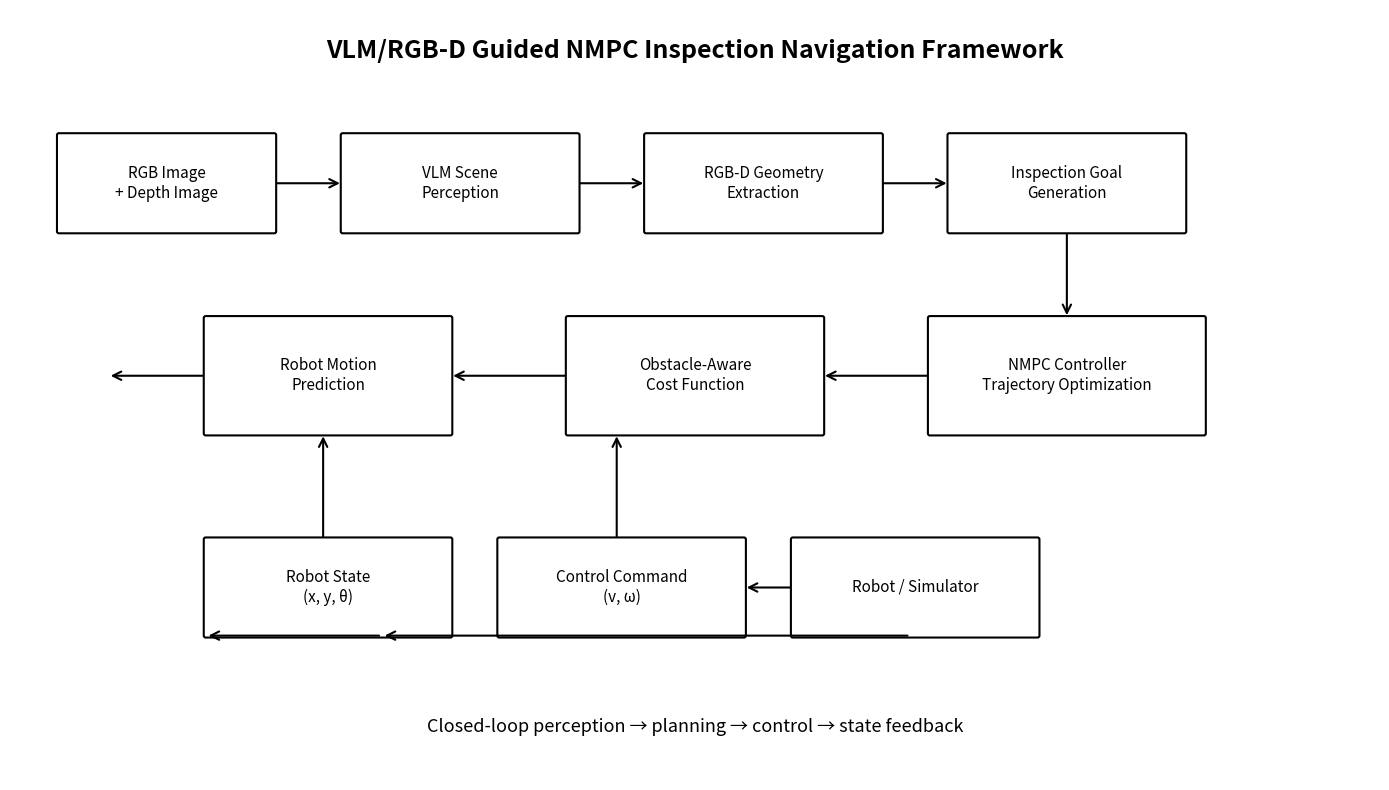
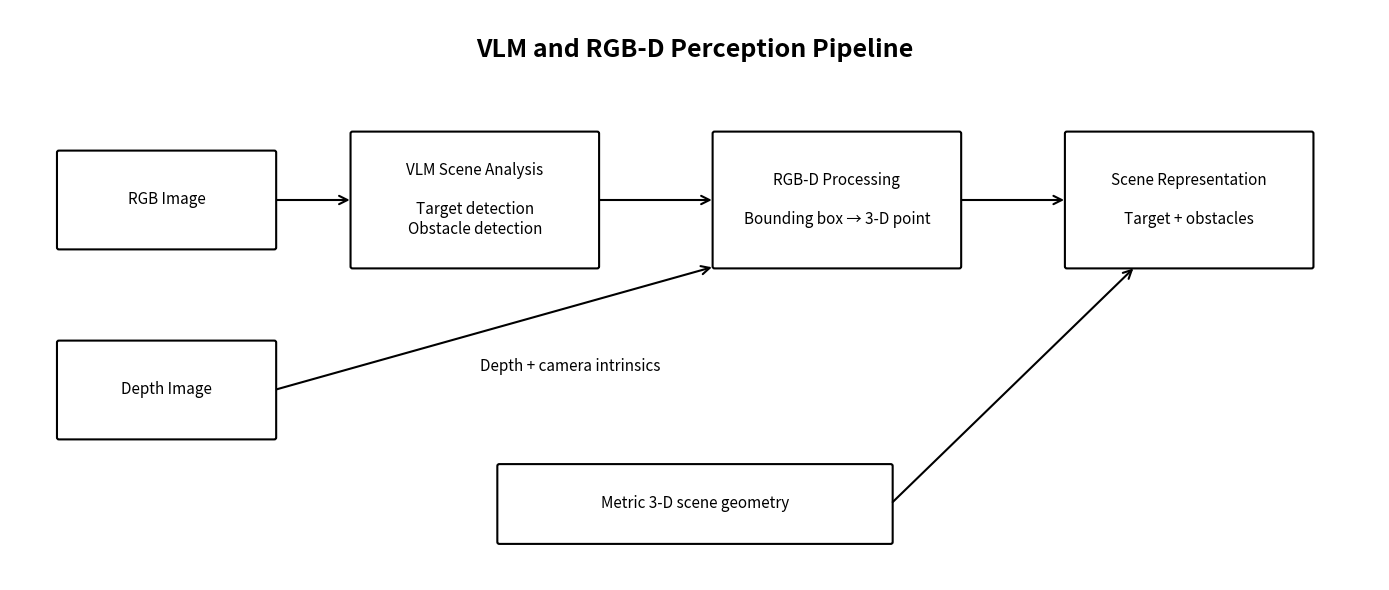
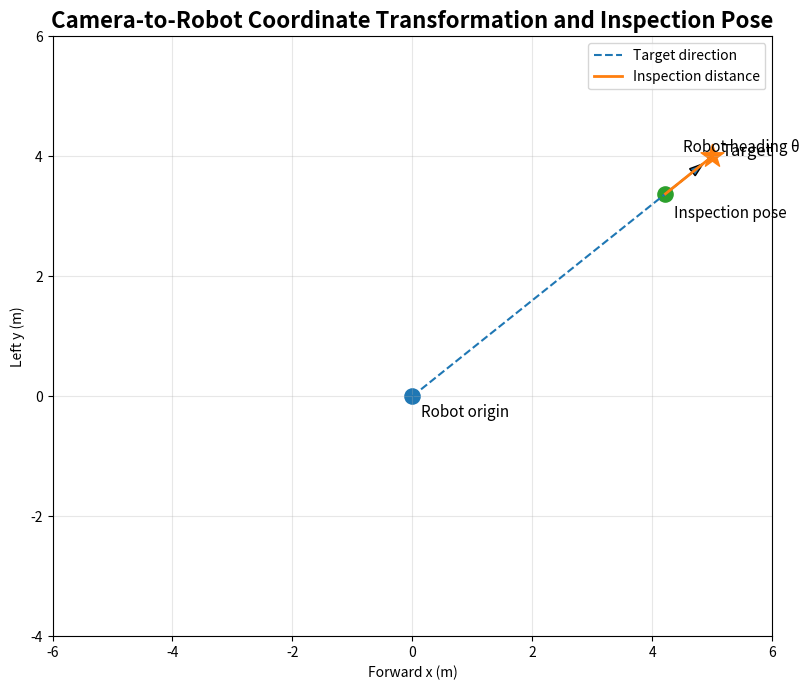
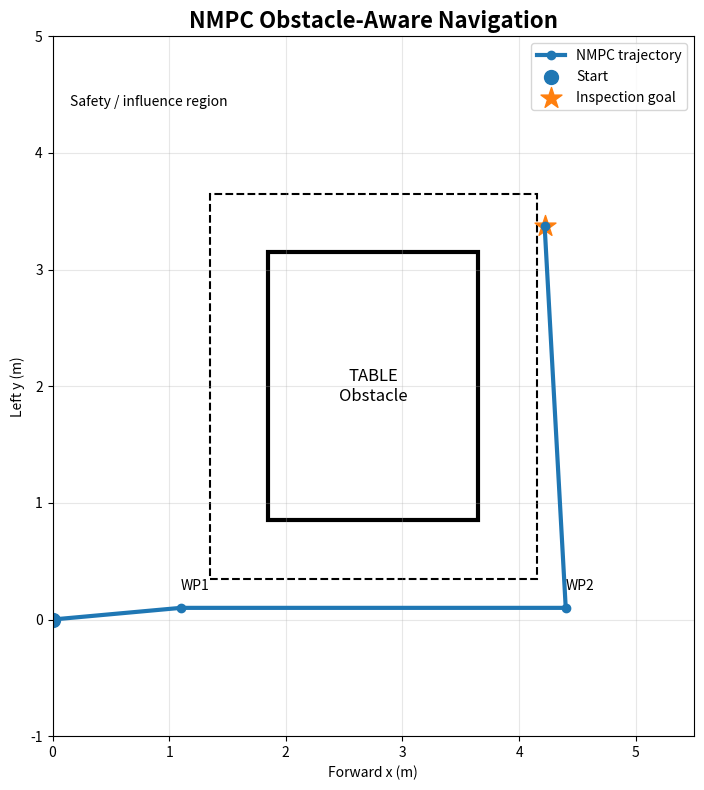
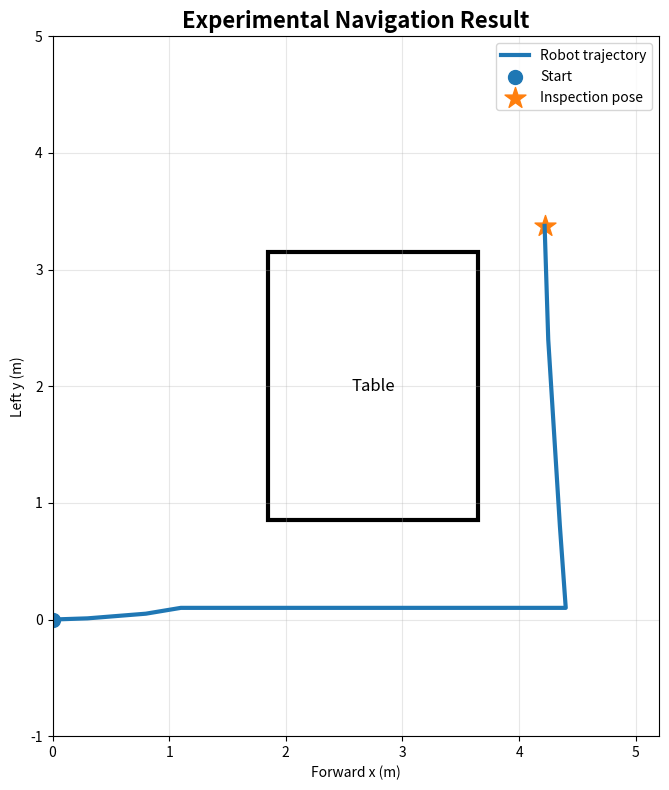

Reproduce these figures in Python, in order.
import os
from pathlib import Path

import numpy as np
import matplotlib.pyplot as plt
from matplotlib.patches import Rectangle, FancyBboxPatch, FancyArrowPatch

OUT = Path("results/report_figures")
OUT.mkdir(parents=True, exist_ok=True)


# ============================================================
# COMMON HELPERS
# ============================================================

def box(ax, x, y, w, h, text, fontsize=11):
    patch = FancyBboxPatch(
        (x, y), w, h,
        boxstyle="round,pad=0.02",
        linewidth=1.5,
        fill=False
    )
    ax.add_patch(patch)

    ax.text(
        x + w / 2,
        y + h / 2,
        text,
        ha="center",
        va="center",
        fontsize=fontsize,
        wrap=True
    )


def arrow(ax, x1, y1, x2, y2):
    ax.add_patch(
        FancyArrowPatch(
            (x1, y1),
            (x2, y2),
            arrowstyle="->",
            mutation_scale=15,
            linewidth=1.5
        )
    )


# ============================================================
# FIGURE 1 — COMPLETE SYSTEM ARCHITECTURE
# ============================================================

fig, ax = plt.subplots(figsize=(14, 8))

ax.set_xlim(0, 14)
ax.set_ylim(0, 8)
ax.axis("off")

ax.text(
    7, 7.5,
    "VLM/RGB-D Guided NMPC Inspection Navigation Framework",
    ha="center",
    fontsize=18,
    fontweight="bold"
)

# Input
box(ax, 0.5, 5.7, 2.2, 1.0, "RGB Image\n+ Depth Image")
arrow(ax, 2.7, 6.2, 3.4, 6.2)

# Perception
box(ax, 3.4, 5.7, 2.4, 1.0, "VLM Scene\nPerception")
arrow(ax, 5.8, 6.2, 6.5, 6.2)

# RGBD
box(ax, 6.5, 5.7, 2.4, 1.0, "RGB-D Geometry\nExtraction")
arrow(ax, 8.9, 6.2, 9.6, 6.2)

# Goal
box(ax, 9.6, 5.7, 2.4, 1.0, "Inspection Goal\nGeneration")
arrow(ax, 10.8, 5.7, 10.8, 4.8)

# Navigation
box(ax, 9.4, 3.6, 2.8, 1.2, "NMPC Controller\nTrajectory Optimization")
arrow(ax, 9.4, 4.2, 8.3, 4.2)

# Obstacle
box(ax, 5.7, 3.6, 2.6, 1.2, "Obstacle-Aware\nCost Function")
arrow(ax, 5.7, 4.2, 4.5, 4.2)

# Prediction
box(ax, 2.0, 3.6, 2.5, 1.2, "Robot Motion\nPrediction")
arrow(ax, 2.0, 4.2, 1.0, 4.2)

# Feedback
box(ax, 2.0, 1.5, 2.5, 1.0, "Robot State\n(x, y, θ)")
arrow(ax, 3.2, 2.5, 3.2, 3.6)

# Execution
box(ax, 5.0, 1.5, 2.5, 1.0, "Control Command\n(v, ω)")
arrow(ax, 6.2, 2.5, 6.2, 3.6)

# Robot
box(ax, 8.0, 1.5, 2.5, 1.0, "Robot / Simulator")
arrow(ax, 8.0, 2.0, 7.5, 2.0)

# Loop arrows
arrow(ax, 9.2, 1.5, 3.8, 1.5)
arrow(ax, 3.8, 1.5, 2.0, 1.5)

ax.text(
    7, 0.5,
    "Closed-loop perception → planning → control → state feedback",
    ha="center",
    fontsize=13
)

plt.tight_layout()
plt.savefig(
    OUT / "fig1_system_architecture.png",
    dpi=300,
    bbox_inches="tight"
)
plt.close()


# ============================================================
# FIGURE 2 — VLM + RGB-D PERCEPTION
# ============================================================

fig, ax = plt.subplots(figsize=(14, 6))

ax.set_xlim(0, 14)
ax.set_ylim(0, 6)
ax.axis("off")

ax.text(
    7, 5.5,
    "VLM and RGB-D Perception Pipeline",
    ha="center",
    fontsize=18,
    fontweight="bold"
)

box(ax, 0.5, 3.5, 2.2, 1.0, "RGB Image")
box(ax, 0.5, 1.5, 2.2, 1.0, "Depth Image")

arrow(ax, 2.7, 4.0, 3.5, 4.0)

box(
    ax,
    3.5,
    3.3,
    2.5,
    1.4,
    "VLM Scene Analysis\n\nTarget detection\nObstacle detection"
)

arrow(ax, 6.0, 4.0, 7.2, 4.0)

box(
    ax,
    7.2,
    3.3,
    2.5,
    1.4,
    "RGB-D Processing\n\nBounding box → 3-D point"
)

arrow(ax, 9.7, 4.0, 10.8, 4.0)

box(
    ax,
    10.8,
    3.3,
    2.5,
    1.4,
    "Scene Representation\n\nTarget + obstacles"
)

arrow(ax, 2.7, 2.0, 7.2, 3.3)

ax.text(
    4.8,
    2.2,
    "Depth + camera intrinsics",
    fontsize=11
)

box(
    ax,
    5.0,
    0.4,
    4.0,
    0.8,
    "Metric 3-D scene geometry"
)

arrow(ax, 9.0, 0.8, 11.5, 3.3)

plt.tight_layout()
plt.savefig(
    OUT / "fig2_vlm_rgbd_pipeline.png",
    dpi=300,
    bbox_inches="tight"
)
plt.close()


# ============================================================
# FIGURE 3 — COORDINATE TRANSFORMATION
# ============================================================

fig, ax = plt.subplots(figsize=(12, 7))

ax.set_xlim(-6, 6)
ax.set_ylim(-4, 6)
ax.set_aspect("equal")
ax.grid(True, alpha=0.3)

ax.set_title(
    "Camera-to-Robot Coordinate Transformation and Inspection Pose",
    fontsize=16,
    fontweight="bold"
)

# Robot origin
ax.scatter(0, 0, s=120)
ax.text(0.15, -0.35, "Robot origin", fontsize=11)

# Target
target_x = 5
target_y = 4

ax.scatter(
    target_x,
    target_y,
    marker="*",
    s=300
)

ax.text(
    target_x + 0.15,
    target_y,
    "Target",
    fontsize=12
)

# Inspection point
goal_x = 4.219
goal_y = 3.375

ax.scatter(
    goal_x,
    goal_y,
    s=120
)

ax.text(
    goal_x + 0.15,
    goal_y - 0.4,
    "Inspection pose",
    fontsize=11
)

# Target line
ax.plot(
    [0, target_x],
    [0, target_y],
    linestyle="--",
    linewidth=1.5,
    label="Target direction"
)

ax.plot(
    [goal_x, target_x],
    [goal_y, target_y],
    linewidth=2,
    label="Inspection distance"
)

# Heading
heading = 0.67474094

ax.arrow(
    goal_x,
    goal_y,
    0.8 * np.cos(heading),
    0.8 * np.sin(heading),
    head_width=0.15,
    length_includes_head=True
)

ax.text(
    goal_x + 0.3,
    goal_y + 0.7,
    "Robot heading θ",
    fontsize=11
)

ax.set_xlabel("Forward x (m)")
ax.set_ylabel("Left y (m)")
ax.legend()

plt.tight_layout()
plt.savefig(
    OUT / "fig3_coordinate_transformation.png",
    dpi=300,
    bbox_inches="tight"
)
plt.close()


# ============================================================
# FIGURE 4 — NMPC OBSTACLE AVOIDANCE
# ============================================================

fig, ax = plt.subplots(figsize=(10, 8))

ax.set_xlim(0, 5.5)
ax.set_ylim(-1, 5)

ax.set_aspect("equal")
ax.grid(True, alpha=0.3)

ax.set_title(
    "NMPC Obstacle-Aware Navigation",
    fontsize=16,
    fontweight="bold"
)

# Obstacle
obstacle = Rectangle(
    (1.85, 0.85),
    3.65 - 1.85,
    3.15 - 0.85,
    fill=False,
    linewidth=3
)

ax.add_patch(obstacle)

ax.text(
    2.75,
    2.0,
    "TABLE\nObstacle",
    ha="center",
    va="center",
    fontsize=12
)

# Safety boundary
safety = Rectangle(
    (1.35, 0.35),
    (3.65 - 1.85) + 1.0,
    (3.15 - 0.85) + 1.0,
    fill=False,
    linestyle="--",
    linewidth=1.5
)

ax.add_patch(safety)

ax.text(
    0.15,
    4.4,
    "Safety / influence region",
    fontsize=10
)

# Example path
path_x = [
    0,
    1.1,
    4.4,
    4.219
]

path_y = [
    0,
    0.1,
    0.1,
    3.375
]

ax.plot(
    path_x,
    path_y,
    linewidth=3,
    marker="o",
    label="NMPC trajectory"
)

# Start
ax.scatter(
    0,
    0,
    s=100,
    label="Start"
)

# Goal
ax.scatter(
    4.219,
    3.375,
    marker="*",
    s=250,
    label="Inspection goal"
)

# Waypoints
ax.text(1.1, 0.25, "WP1", fontsize=10)
ax.text(4.4, 0.25, "WP2", fontsize=10)

ax.set_xlabel("Forward x (m)")
ax.set_ylabel("Left y (m)")
ax.legend()

plt.tight_layout()
plt.savefig(
    OUT / "fig4_nmpc_obstacle_avoidance.png",
    dpi=300,
    bbox_inches="tight"
)
plt.close()


# ============================================================
# FIGURE 5 — EXPERIMENTAL RESULT
# ============================================================

fig, ax = plt.subplots(figsize=(10, 8))

ax.set_xlim(0, 5.2)
ax.set_ylim(-1, 5)

ax.set_aspect("equal")
ax.grid(True, alpha=0.3)

ax.set_title(
    "Experimental Navigation Result",
    fontsize=16,
    fontweight="bold"
)

# Obstacle
obstacle = Rectangle(
    (1.85, 0.85),
    1.8,
    2.3,
    fill=False,
    linewidth=3
)

ax.add_patch(obstacle)

ax.text(
    2.75,
    2.0,
    "Table",
    ha="center",
    va="center",
    fontsize=12
)

# Successful trajectory
path = np.array([
    [0.0, 0.0],
    [0.3, 0.01],
    [0.8, 0.05],
    [1.1, 0.1],
    [2.0, 0.1],
    [3.0, 0.1],
    [4.0, 0.1],
    [4.4, 0.1],
    [4.35, 0.8],
    [4.3, 1.6],
    [4.25, 2.4],
    [4.219, 3.375]
])

ax.plot(
    path[:, 0],
    path[:, 1],
    linewidth=3,
    label="Robot trajectory"
)

ax.scatter(
    0,
    0,
    s=100,
    label="Start"
)

ax.scatter(
    4.219,
    3.375,
    marker="*",
    s=250,
    label="Inspection pose"
)

ax.set_xlabel("Forward x (m)")
ax.set_ylabel("Left y (m)")

ax.legend()

plt.tight_layout()

plt.savefig(
    OUT / "fig5_experimental_result.png",
    dpi=300,
    bbox_inches="tight"
)

plt.close()


print("=" * 60)
print("REPORT FIGURES GENERATED SUCCESSFULLY")
print("=" * 60)
print()
print("Output folder:")
print(OUT.resolve())
print()
print("Generated:")
print("1. fig1_system_architecture.png")
print("2. fig2_vlm_rgbd_pipeline.png")
print("3. fig3_coordinate_transformation.png")
print("4. fig4_nmpc_obstacle_avoidance.png")
print("5. fig5_experimental_result.png")
